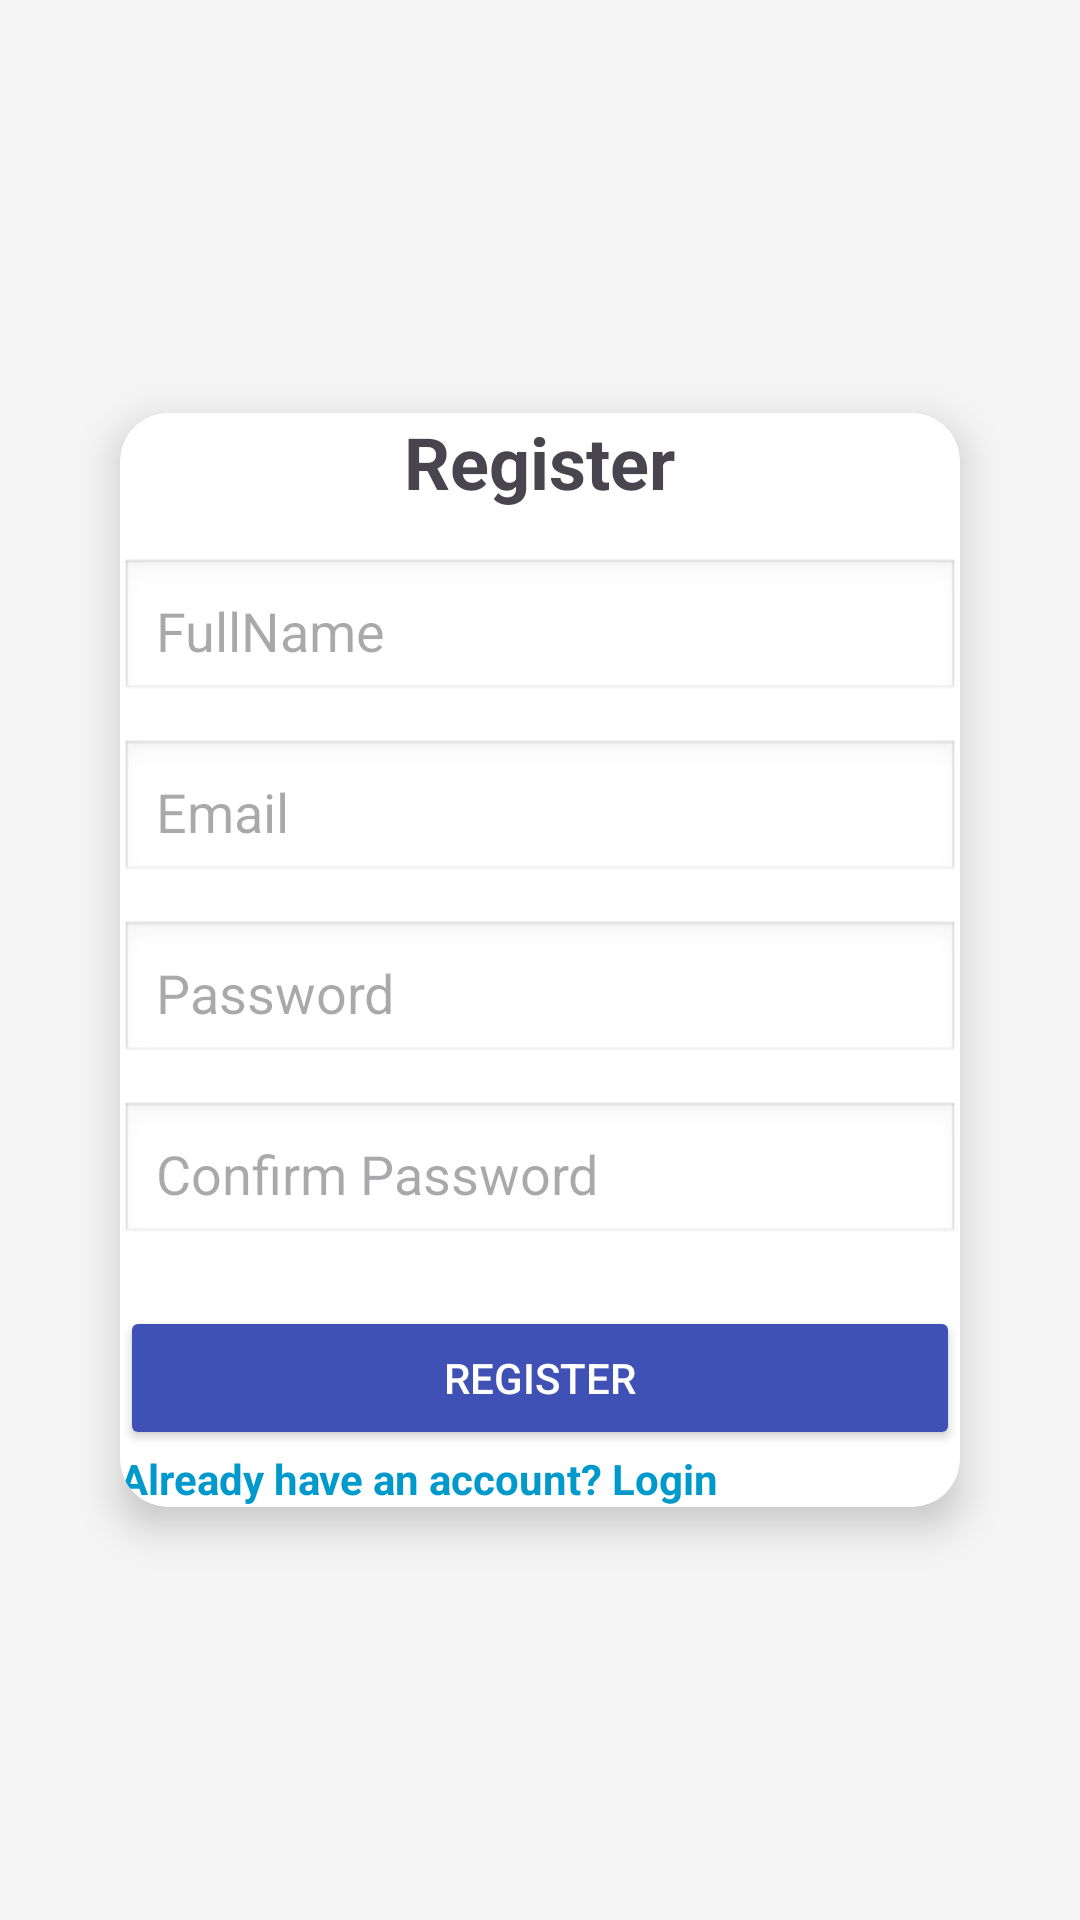

The Android layout XML behind this screen, and the referenced resources:
<!-- AndroidManifest.xml: application theme Theme.MovieUI -->
<!-- res/layout/activity_register.xml -->
<?xml version="1.0" encoding="utf-8"?>
<androidx.constraintlayout.widget.ConstraintLayout xmlns:android="http://schemas.android.com/apk/res/android"
    xmlns:app="http://schemas.android.com/apk/res-auto"
    xmlns:tools="http://schemas.android.com/tools"
    android:id="@+id/main"
    android:layout_width="match_parent"
    android:layout_height="match_parent"
    android:background="#F5F5F5"
    android:padding="24dp"
    tools:context=".Activity.Register">

    <androidx.cardview.widget.CardView
        android:id="@+id/registerCard"
        android:layout_width="0dp"
        android:layout_height="wrap_content"
        android:layout_margin="16dp"
        app:cardCornerRadius="16dp"
        app:cardElevation="8dp"
        android:padding="24dp"
        app:layout_constraintTop_toTopOf="parent"
        app:layout_constraintBottom_toBottomOf="parent"
        app:layout_constraintStart_toStartOf="parent"
        app:layout_constraintEnd_toEndOf="parent">

        <LinearLayout
            android:layout_width="match_parent"
            android:layout_height="wrap_content"
            android:orientation="vertical">

            <TextView
                android:id="@+id/textTitle"
                android:layout_width="wrap_content"
                android:layout_height="wrap_content"
                android:text="@string/register"
                android:textSize="24sp"
                android:textStyle="bold"
                android:layout_gravity="center"
                android:paddingBottom="16dp" />

            <EditText
                android:id="@+id/editName"
                android:layout_width="match_parent"
                android:layout_height="wrap_content"
                android:hint="@string/full_name"
                android:inputType="textPersonName"
                android:background="@android:drawable/edit_text"
                android:padding="12dp"
                android:layout_marginBottom="12dp" />

            <EditText
                android:id="@+id/editEmail"
                android:layout_width="match_parent"
                android:layout_height="wrap_content"
                android:hint="@string/Email"
                android:inputType="textEmailAddress"
                android:background="@android:drawable/edit_text"
                android:padding="12dp"
                android:layout_marginBottom="12dp" />

            <EditText
                android:id="@+id/editPassword"
                android:layout_width="match_parent"
                android:layout_height="wrap_content"
                android:hint="@string/Password"
                android:inputType="textPassword"
                android:background="@android:drawable/edit_text"
                android:padding="12dp"
                android:layout_marginBottom="12dp" />

            <EditText
                android:id="@+id/editConfirmPassword"
                android:layout_width="match_parent"
                android:layout_height="wrap_content"
                android:hint="@string/confirm_password"
                android:inputType="textPassword"
                android:background="@android:drawable/edit_text"
                android:padding="12dp"
                android:layout_marginBottom="20dp" />

            <Button
                android:id="@+id/btnRegister"
                android:layout_width="match_parent"
                android:layout_height="wrap_content"
                android:text="@string/Register"
                android:backgroundTint="#3F51B5"
                android:textColor="#FFFFFF" />

            <TextView
                android:id="@+id/loginNow"
                android:layout_width="wrap_content"
                android:layout_height="wrap_content"
                android:text="Already have an account? Login"
                android:textColor="@android:color/holo_blue_dark"
                android:textStyle="bold"
                android:clickable="true"
                android:focusable="true"
                app:layout_constraintTop_toBottomOf="@id/btnRegister"
                app:layout_constraintStart_toStartOf="parent"
                app:layout_constraintEnd_toEndOf="parent" />

        </LinearLayout>
    </androidx.cardview.widget.CardView>

</androidx.constraintlayout.widget.ConstraintLayout>
<!-- resources referenced by this layout -->
<resources>
  <string name="Email">Email</string>
  <string name="Password">Password</string>
  <string name="Register">Register</string>
  <string name="confirm_password">Confirm Password</string>
  <string name="full_name">FullName</string>
  <string name="register">Register</string>
  <style name="Theme.MovieUI" parent="Base.Theme.MovieUI" />
  <style name="Base.Theme.MovieUI" parent="Theme.Material3.DayNight.NoActionBar">
          
          
      </style>
</resources>
